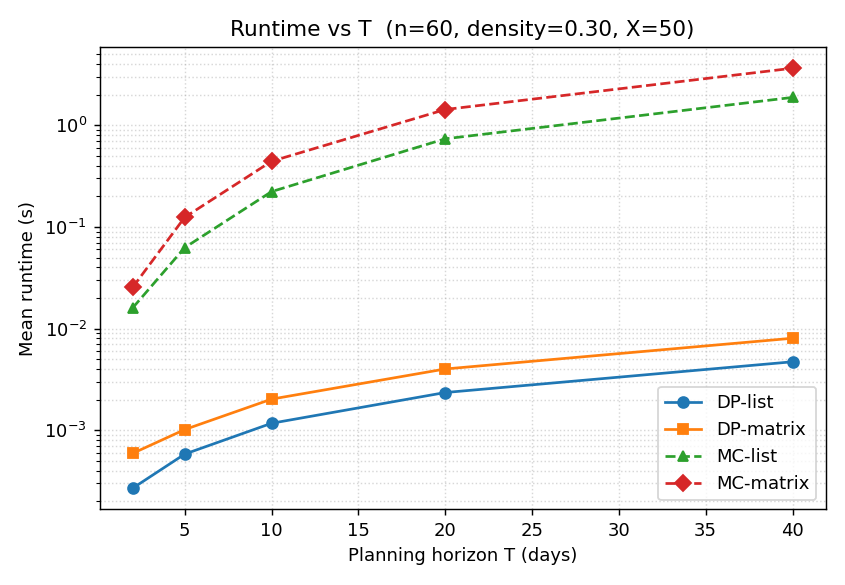

The data file committed next to this chart (first rows):
T, DP-list, DP-matrix, MC-list, MC-matrix
2, 0.0002694, 0.0005929, 0.01597, 0.02543
5, 0.0005836, 0.001017, 0.06258, 0.1244
10, 0.001173, 0.002026, 0.2225, 0.4421
20, 0.002353, 0.00401, 0.7356, 1.428
40, 0.00472, 0.008044, 1.878, 3.636
